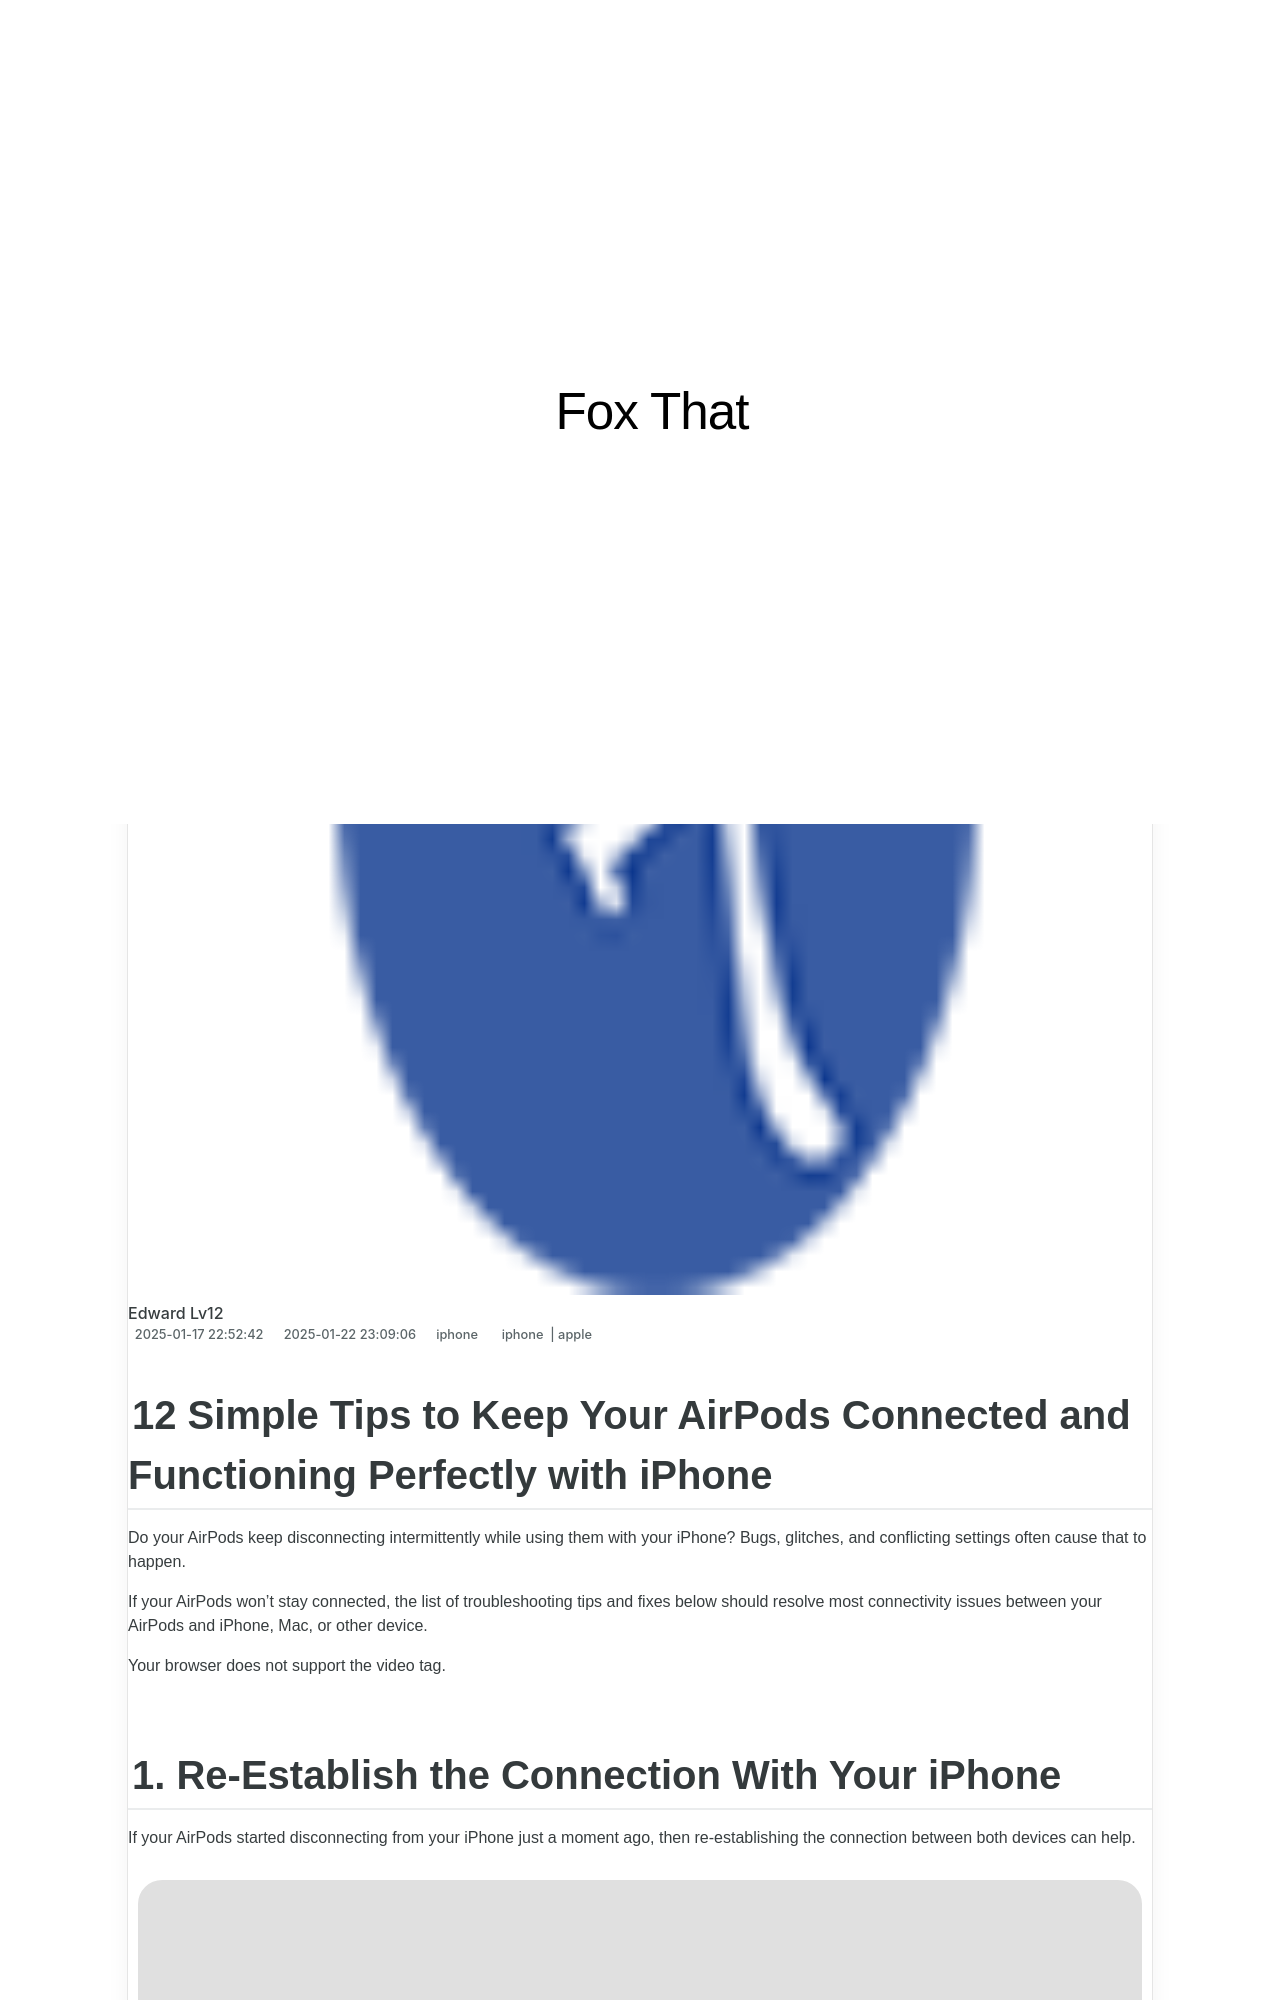

repository: techidaily/site-fox-that · page: 12-simple-tips-to-keep-your-airpods-connected-and-functioning-perfectly-with-iphone/index.html · generator: jekyll

---
title: 12 Simple Tips to Keep Your AirPods Connected and Functioning Perfectly with iPhone
date: 2025-01-17T22:52:42.150Z
updated: 2025-01-22T23:09:06.006Z
tags:
  - iphone
  - apple
categories:
  - iphone
description: This Article Describes 12 Simple Tips to Keep Your AirPods Connected and Functioning Perfectly with iPhone
excerpt: This Article Describes 12 Simple Tips to Keep Your AirPods Connected and Functioning Perfectly with iPhone
thumbnail: https://thmb.techidaily.com/d65abb8416376df0de26bd98013124b5d718bb272b657e526e62baf007bb9ef2.jpg
---

## 12 Simple Tips to Keep Your AirPods Connected and Functioning Perfectly with iPhone

 Do your AirPods keep disconnecting intermittently while using them with your iPhone? Bugs, glitches, and conflicting settings often cause that to happen.

 If your AirPods won't stay connected, the list of troubleshooting tips and fixes below should resolve most connectivity issues between your AirPods and iPhone, Mac, or other device.

 Your browser does not support the video tag.

## 1\. Re-Establish the Connection With Your iPhone

 If your AirPods started disconnecting from your iPhone just a moment ago, then re-establishing the connection between both devices can help.

![Reconnect AirPods to iPhone](https://static1.makeuseofimages.com/wordpress/wp-content/uploads/2021/04/1-reconnect-airpods-e1619179489556.jpg)

 Just put your AirPods or AirPods Max in the charging case or Smart Case, wait for a few seconds, and then take them out again to reconnect them.
